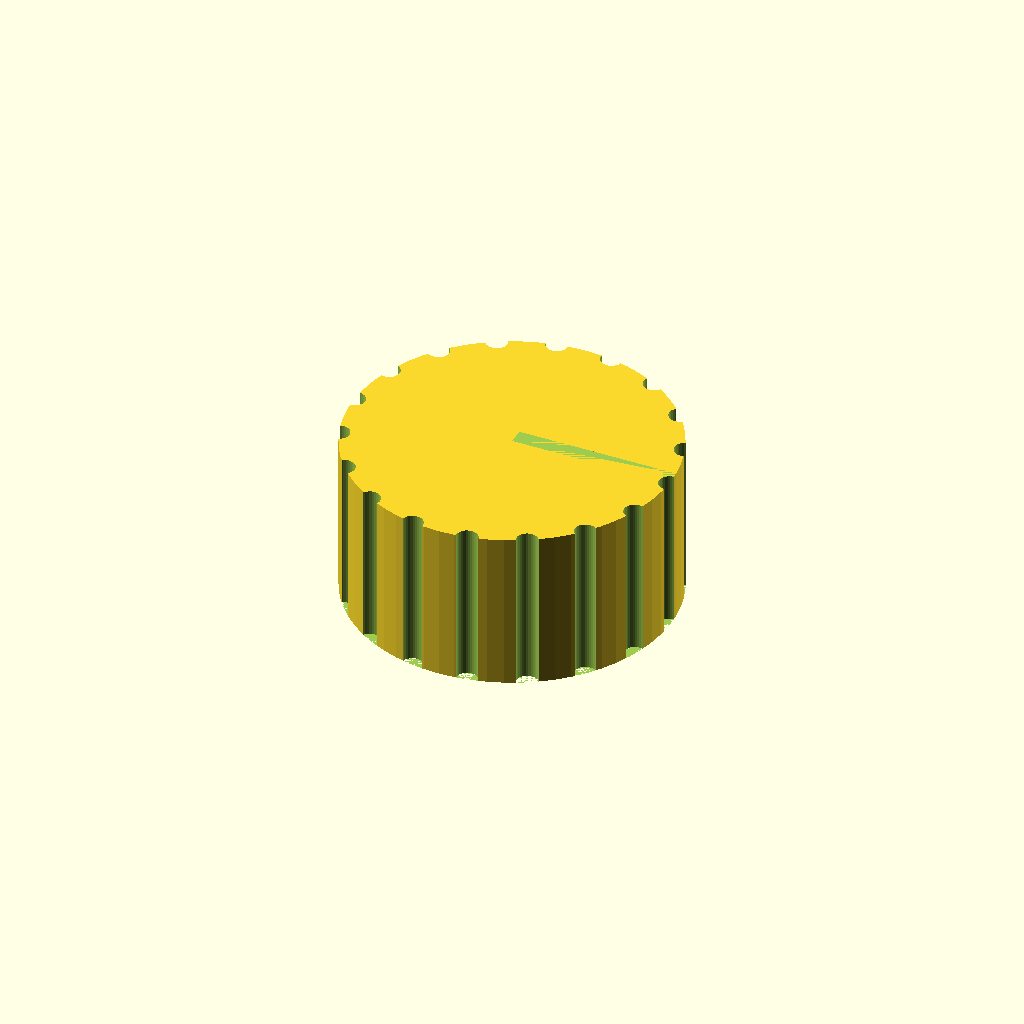
Cell 1 — every parameter at its default value.
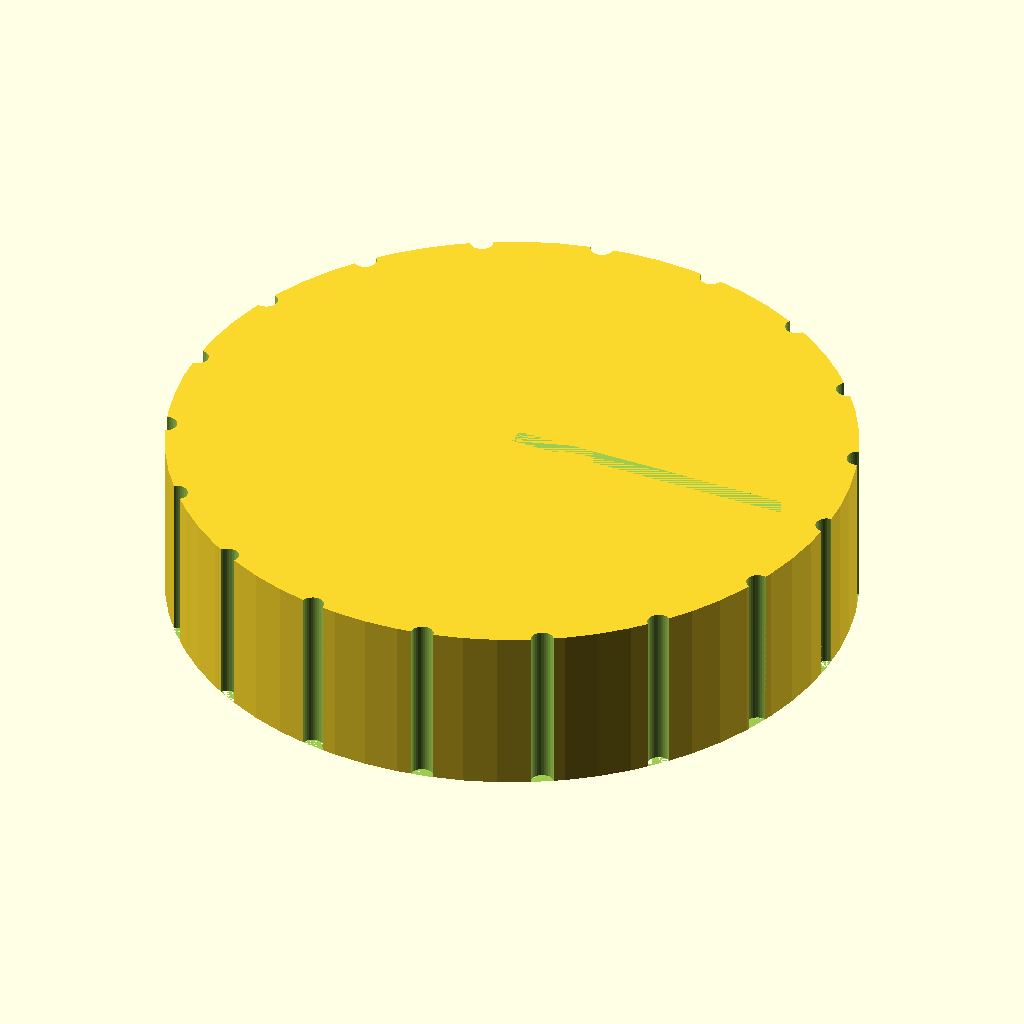
Cell 2: knob_diameter = 60 (everything else at default).
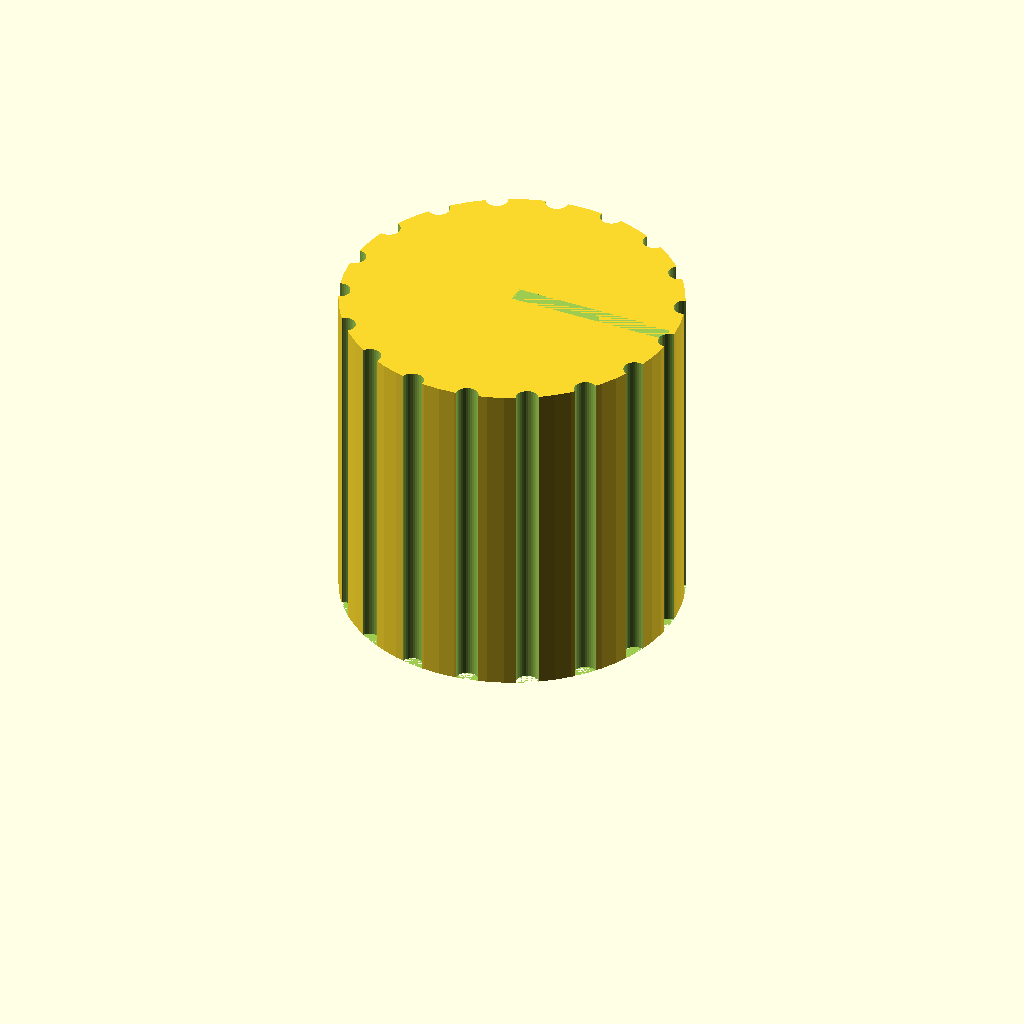
Cell 3: the same model with knob_height = 30.
One fixed orthographic camera (rotation 55°, 0°, 25°; colour scheme Cornfield) for every cell.
Source of the model, bench/results/main-tiiny/code/tiiny_Qwen_Qwen3.6-35B-A3B/dshaft_knob_6mm_s2_a2.scad:
// Replacement knob for hotplate stirrer
// D-shaft: 6mm nominal, 6.2mm bore diameter, 4.7mm width (flat-to-arc)
// Knob: 30mm diameter, 15mm tall
// Print orientation: Bottom face (z=0) rests on bed.

// --- Dimensions ---
knob_diameter = 30;
knob_height = 15;
bore_diameter = 6.2;
bore_width = 4.7; // Distance from flat to opposite arc
bore_depth = 12;
grip_groove_diameter = 2;
num_grip_grooves = 18;
pointer_groove_width = 1.5;
pointer_groove_depth = 1;

// --- Calculated Values ---
knob_radius = knob_diameter / 2;
bore_radius = bore_diameter / 2;

// Calculate position of the flat face of the D-bore.
// The distance from the flat to the far side of the circle is 4.7mm.
// The total diameter is 6.2mm.
// Width = Distance from flat to far arc.
// Let x be distance from center to flat.
// Width = x + radius.
// x = Width - radius = 4.7 - 3.1 = 1.6mm.
// So the flat is at x = -1.6 (if flat is on the left/negative side).
flat_offset = bore_width - bore_radius; // 1.6

// --- Main Model ---
difference() {
    // 1. Outer Cylinder
    cylinder(r = knob_radius, h = knob_height, center = false, $fn = 64);

    // 2. D-Shaped Blind Bore
    // The bore is 12mm deep, starting from z=0.
    // It consists of a circular hole with one side flattened.
    // We cut a cylinder, then cut a box to create the flat.
    
    // Cut the circular part of the bore
    // Extend slightly past z=12 to ensure clean cut
    translate([0, 0, 0]) {
        cylinder(r = bore_radius, h = bore_depth + 0.1, center = false, $fn = 64);
        
        // Cut the flat side
        // The flat is on the negative X side.
        // The flat face is at x = -flat_offset = -1.6.
        // We cut a box that covers the left part of the bore.
        // Box X range: from -bore_radius to -flat_offset (plus margin)
        // Box Y range: -bore_radius to bore_radius
        // Box Z range: 0 to bore_depth
        translate([-bore_radius - 0.01, -bore_radius, 0]) {
            cube([
                (bore_radius + flat_offset) + 0.02, // Width: from far left to flat, plus margin
                2 * bore_radius + 0.02,             // Height in Y
                bore_depth + 0.1                      // Height in Z
            ], center = false);
        }
    }

    // 3. Grip Grooves
    // 18 evenly spaced vertical grooves on the outer surface.
    // Each is a 2mm diameter half-cylinder.
    // "Half-cylinder centred on the outer surface" implies the groove profile is a semi-circle.
    // We cut a cylinder of radius 1mm (diameter 2mm) from the surface.
    // To make it a "half-cylinder" groove, we subtract a cylinder of radius 1mm.
    // Since the center is on the surface, half the cylinder is inside the part (the groove)
    // and half is outside (which is removed by the difference anyway).
    // So we just subtract a cylinder of r=1, h=knob_height, centered at the surface.
    
    for (i = [0 : num_grip_grooves - 1]) {
        angle = i * 360 / num_grip_grooves;
        
        // Position on the surface
        px = knob_radius * cos(angle);
        py = knob_radius * sin(angle);
        
        translate([px, py, 0]) {
            // Rotate to align the cylinder axis radially
            rotate([0, 0, angle]) {
                // Cut the groove
                // The cylinder axis is now along the X-axis (radial direction)
                // We cut a cylinder of radius 1mm.
                // To ensure it cuts cleanly, we make it slightly longer than the knob height.
                cylinder(r = grip_groove_diameter / 2, h = knob_height + 0.1, center = false, $fn = 32);
            }
        }
    }

    // 4. Pointer Groove
    // 1.5mm wide, 1mm deep, on the top face.
    // Runs from the center to the outer edge.
    // On the same side as the flat of the D (negative X side).
    // We cut a rectangular slot from z=15 down to z=14.
    // It runs from x=0 to x=knob_radius.
    // Width is 1.5mm, so it spans y from -0.75 to 0.75.
    
    translate([0, 0, knob_height]) {
        // Cut the slot
        // X: from 0 to knob_radius (plus margin to ensure it reaches the edge)
        // Y: -0.75 to 0.75 (plus margin)
        // Z: 0 to 1mm deep (plus margin)
        translate([0, 0, 0]) {
            cube([
                knob_radius + 0.01, // Length: center to edge
                pointer_groove_width + 0.02, // Width
                pointer_groove_depth + 0.01  // Depth
            ], center = false);
        }
    }
}
Customizer parameters (derived from the source; name, type, default, range or options):
knob_diameter: number, default 30
knob_height: number, default 15
bore_diameter: number, default 6.2
bore_width: number, default 4.7
bore_depth: number, default 12
grip_groove_diameter: number, default 2
num_grip_grooves: number, default 18
pointer_groove_width: number, default 1.5
pointer_groove_depth: number, default 1
